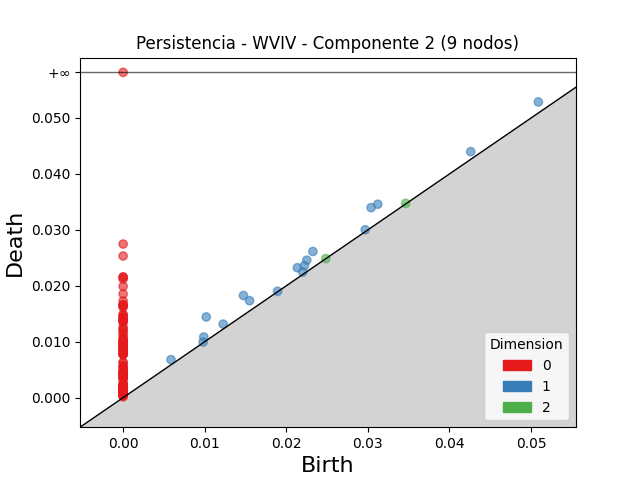

The data file committed next to this chart (first rows):
dimension, birth, death
2, 0.03464, 0.03474
2, 0.02484, 0.02485
1, 0.01019, 0.01443
1, 0.0304, 0.03397
1, 0.01475, 0.01826
1, 0.03121, 0.03458
1, 0.02326, 0.02613
1, 0.02252, 0.02458
1, 0.0509, 0.05287
1, 0.02135, 0.02323
1, 0.01549, 0.01734
1, 0.04261, 0.04398
1, 0.02222, 0.02359
1, 0.009886, 0.01085
1, 0.005868, 0.006789
1, 0.01227, 0.01315
1, 0.02201, 0.02245
1, 0.02967, 0.03002
1, 0.009808, 0.00993
1, 0.01894, 0.01901
0, 0.0, inf
0, 0.0, 0.02746
0, 0.0, 0.02532
0, 0.0, 0.0216
0, 0.0, 0.02153
0, 0.0, 0.02121
0, 0.0, 0.01989
0, 0.0, 0.01853
0, 0.0, 0.01728
0, 0.0, 0.01665
0, 0.0, 0.01651
0, 0.0, 0.01649
0, 0.0, 0.01644
0, 0.0, 0.01614
0, 0.0, 0.01491
0, 0.0, 0.01473
0, 0.0, 0.01441
0, 0.0, 0.01432
0, 0.0, 0.01411
0, 0.0, 0.01374
0, 0.0, 0.01373
0, 0.0, 0.01367
0, 0.0, 0.01354
0, 0.0, 0.01265
0, 0.0, 0.01218
0, 0.0, 0.01206
0, 0.0, 0.01153
0, 0.0, 0.01109
0, 0.0, 0.01056
0, 0.0, 0.01048
0, 0.0, 0.01008
0, 0.0, 0.01008
0, 0.0, 0.009861
0, 0.0, 0.009796
0, 0.0, 0.009644
0, 0.0, 0.009416
0, 0.0, 0.009341
0, 0.0, 0.00917
0, 0.0, 0.009001
0, 0.0, 0.00897
... 78 more rows
